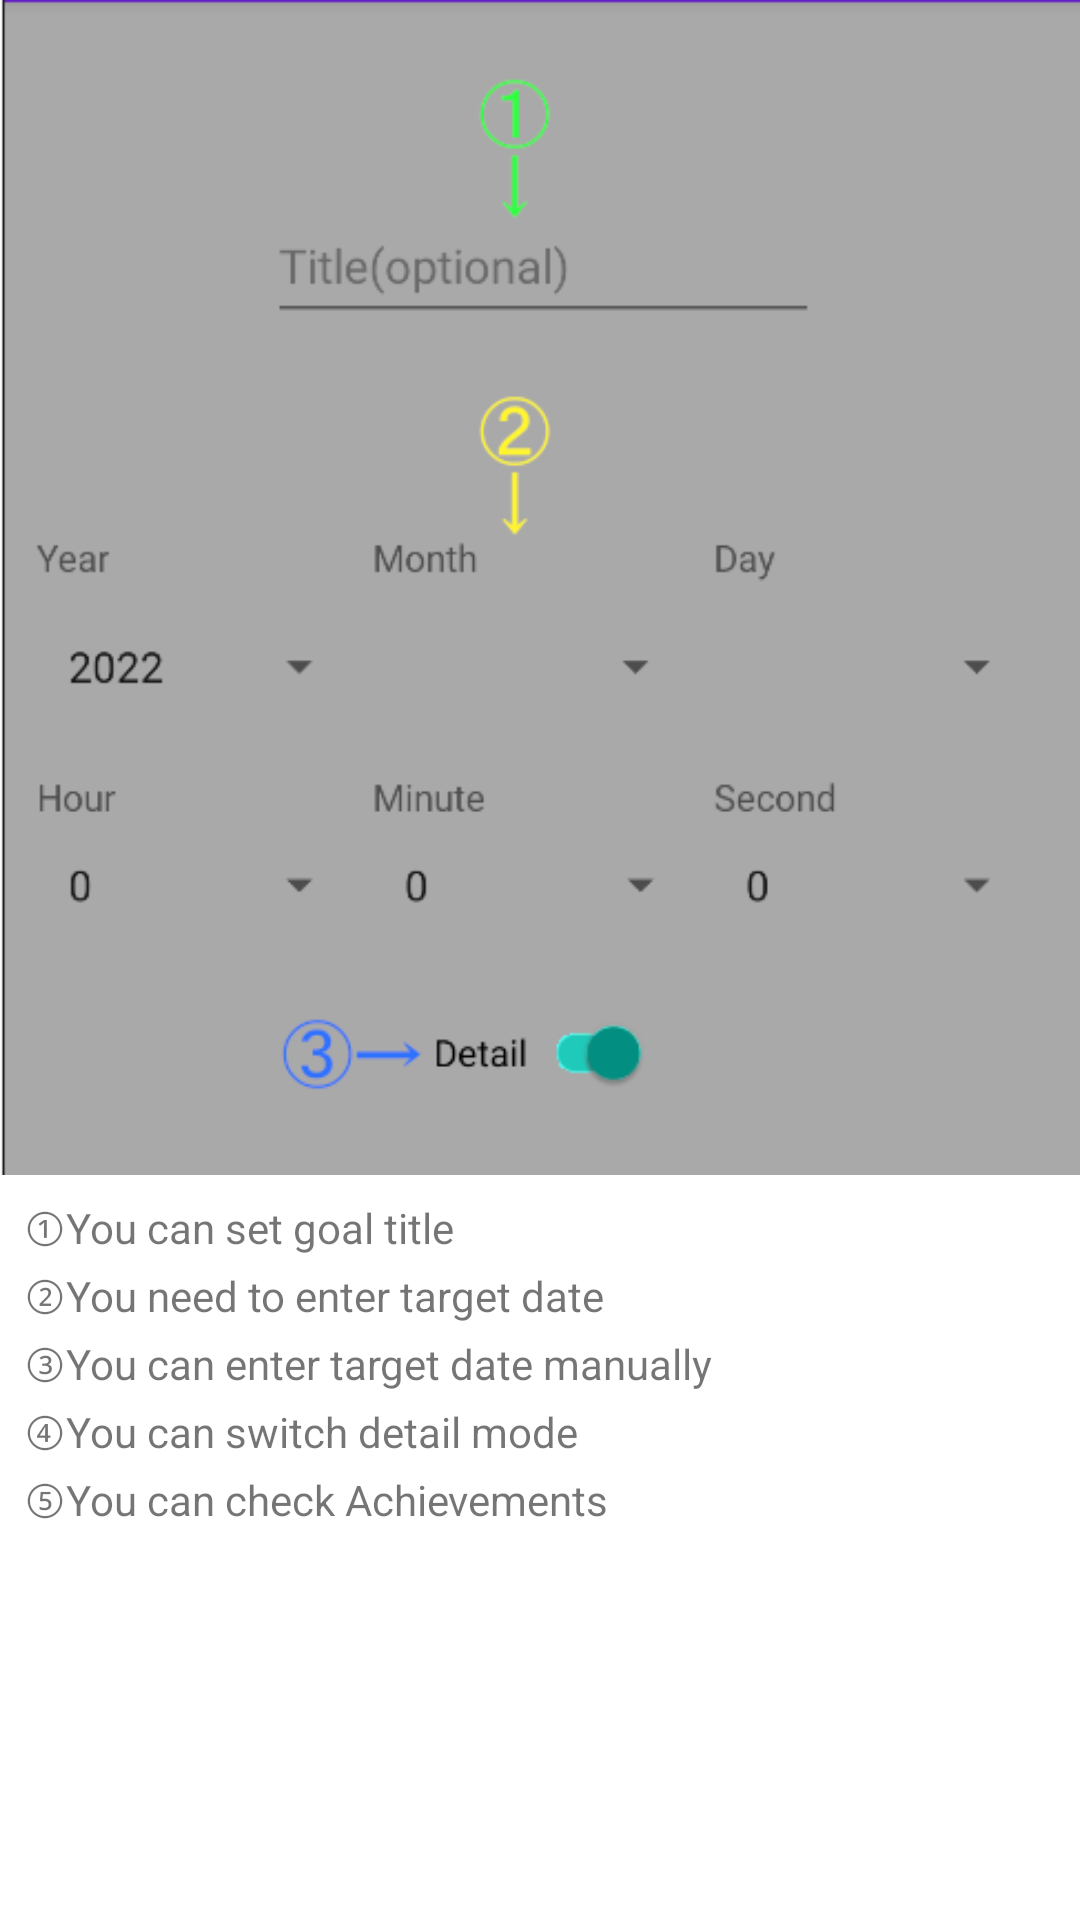

Reconstruct the res/layout file that produces this screen, plus the resources it refers to.
<!-- AndroidManifest.xml: application theme Theme.Patienter -->
<!-- res/layout/dialog_help.xml -->
<?xml version="1.0" encoding="utf-8"?>
<LinearLayout xmlns:android="http://schemas.android.com/apk/res/android"
    android:layout_width="match_parent"
    android:layout_height="match_parent"
    xmlns:app="http://schemas.android.com/apk/res-auto"
    xmlns:tools="http://schemas.android.com/tools"
    tools:ignore="UseCompoundDrawables"
    android:orientation="vertical">

    <ImageView
        android:id="@+id/imageView"
        android:layout_width="wrap_content"
        android:layout_height="wrap_content"
        android:adjustViewBounds="true"
        android:contentDescription="@string/explanation"
        app:srcCompat="@drawable/patienter1" />

    <TextView
        android:id="@+id/helpText"
        android:layout_width="match_parent"
        android:layout_height="wrap_content"
        android:lineSpacingMultiplier="1.2"
        android:padding="8dp"
        android:text="@string/help_text"
        android:textSize="14sp" />
</LinearLayout>
<!-- resources referenced by this layout -->
<resources>
  <!-- drawable patienter1: png bitmap (drawable, 26680 bytes) -->
  <string name="explanation" translatable="false">Explanation</string>
  <string name="help_text">①You can set goal title
      \n②You need to enter target date
      \n③You can enter target date manually
      \n④You can switch detail mode
      \n⑤You can check Achievements</string>
  <style name="Theme.Patienter" parent="Theme.MaterialComponents.DayNight.DarkActionBar">
          
          <item name="colorPrimary">@color/my_color</item>
          <item name="colorPrimaryVariant">@color/my_color_dark</item>
          <item name="colorOnPrimary">@color/white</item>
          
          <item name="colorSecondary">@color/choose</item>
          <item name="colorSecondaryVariant">@color/teal_700</item>
          <item name="colorOnSecondary">@color/black</item>
          
          <item name="android:statusBarColor" tools:targetApi="l">?attr/colorPrimaryVariant</item>
          
      </style>
  <color name="my_color">#86C3F9</color>
  <color name="my_color_dark">#4F668F</color>
  <color name="white">#FFFFFFFF</color>
  <color name="choose">#FF3700B3</color>
  <color name="teal_700">#FF018786</color>
  <color name="black">#FF000000</color>
</resources>
